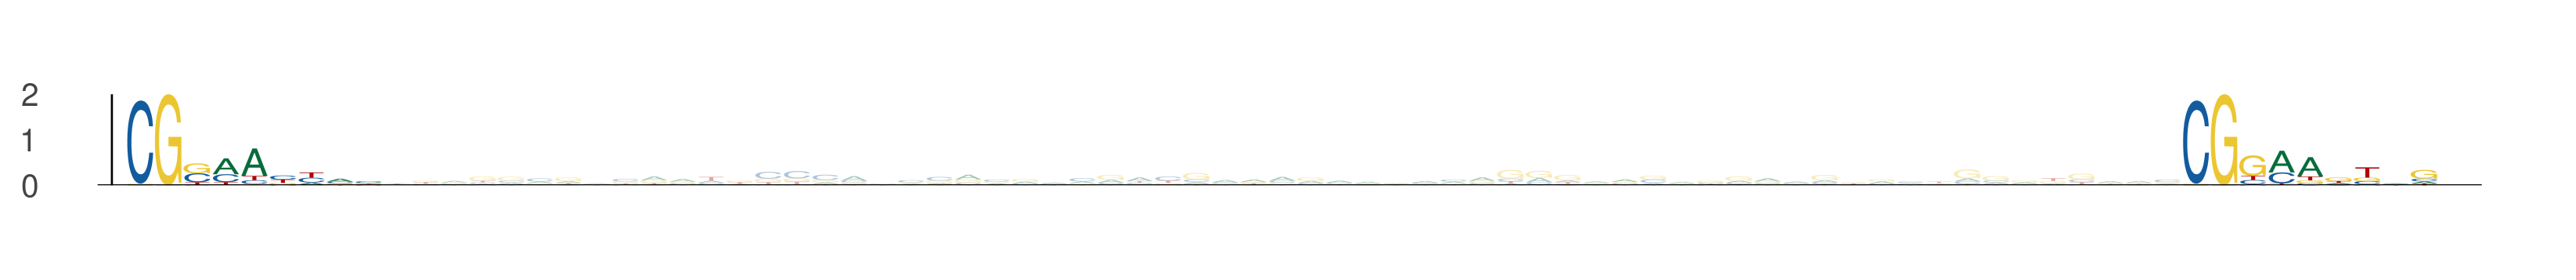

The data file committed next to this chart (first rows):
seq_index, start_position, end_position, is_reversed_complement
270, 56, 65, 0
270, 128, 137, 0
713, 74, 83, 0
713, 146, 155, 0
5932, 19, 28, 0
5932, 91, 100, 0
4727, 5, 14, 0
4727, 77, 86, 0
1079, 2, 11, 0
1079, 74, 83, 0
1404, 21, 30, 0
1404, 93, 102, 0
816, 27, 36, 0
816, 99, 108, 0
4098, 32, 41, 0
4098, 104, 113, 0
1260, 56, 65, 0
1260, 128, 137, 0
5183, 27, 36, 0
5183, 99, 108, 0
223, 44, 53, 0
223, 116, 125, 0
1353, 47, 56, 0
1353, 119, 128, 0
178, 73, 82, 0
178, 145, 154, 0
1680, 27, 36, 0
1680, 99, 108, 0
6062, 27, 36, 0
6062, 99, 108, 0
1982, 60, 69, 0
1982, 132, 141, 0
5887, 29, 38, 0
5887, 101, 110, 0
3694, 37, 46, 0
3694, 109, 118, 0
5419, 27, 36, 0
5419, 99, 108, 0
4035, 27, 36, 0
4035, 99, 108, 0
2304, 27, 36, 0
2304, 99, 108, 0
4160, 27, 36, 0
4160, 99, 108, 0
3770, 40, 49, 0
3770, 112, 121, 0
1209, 65, 74, 0
1209, 137, 146, 0
418, 27, 36, 0
418, 99, 108, 0
3999, 32, 41, 0
3999, 104, 113, 0
2054, 67, 76, 0
2054, 139, 148, 0
5445, 70, 79, 0
5445, 142, 151, 0
4998, 42, 51, 0
4998, 114, 123, 0
5818, 75, 84, 0
5818, 147, 156, 0
... 42 more rows
